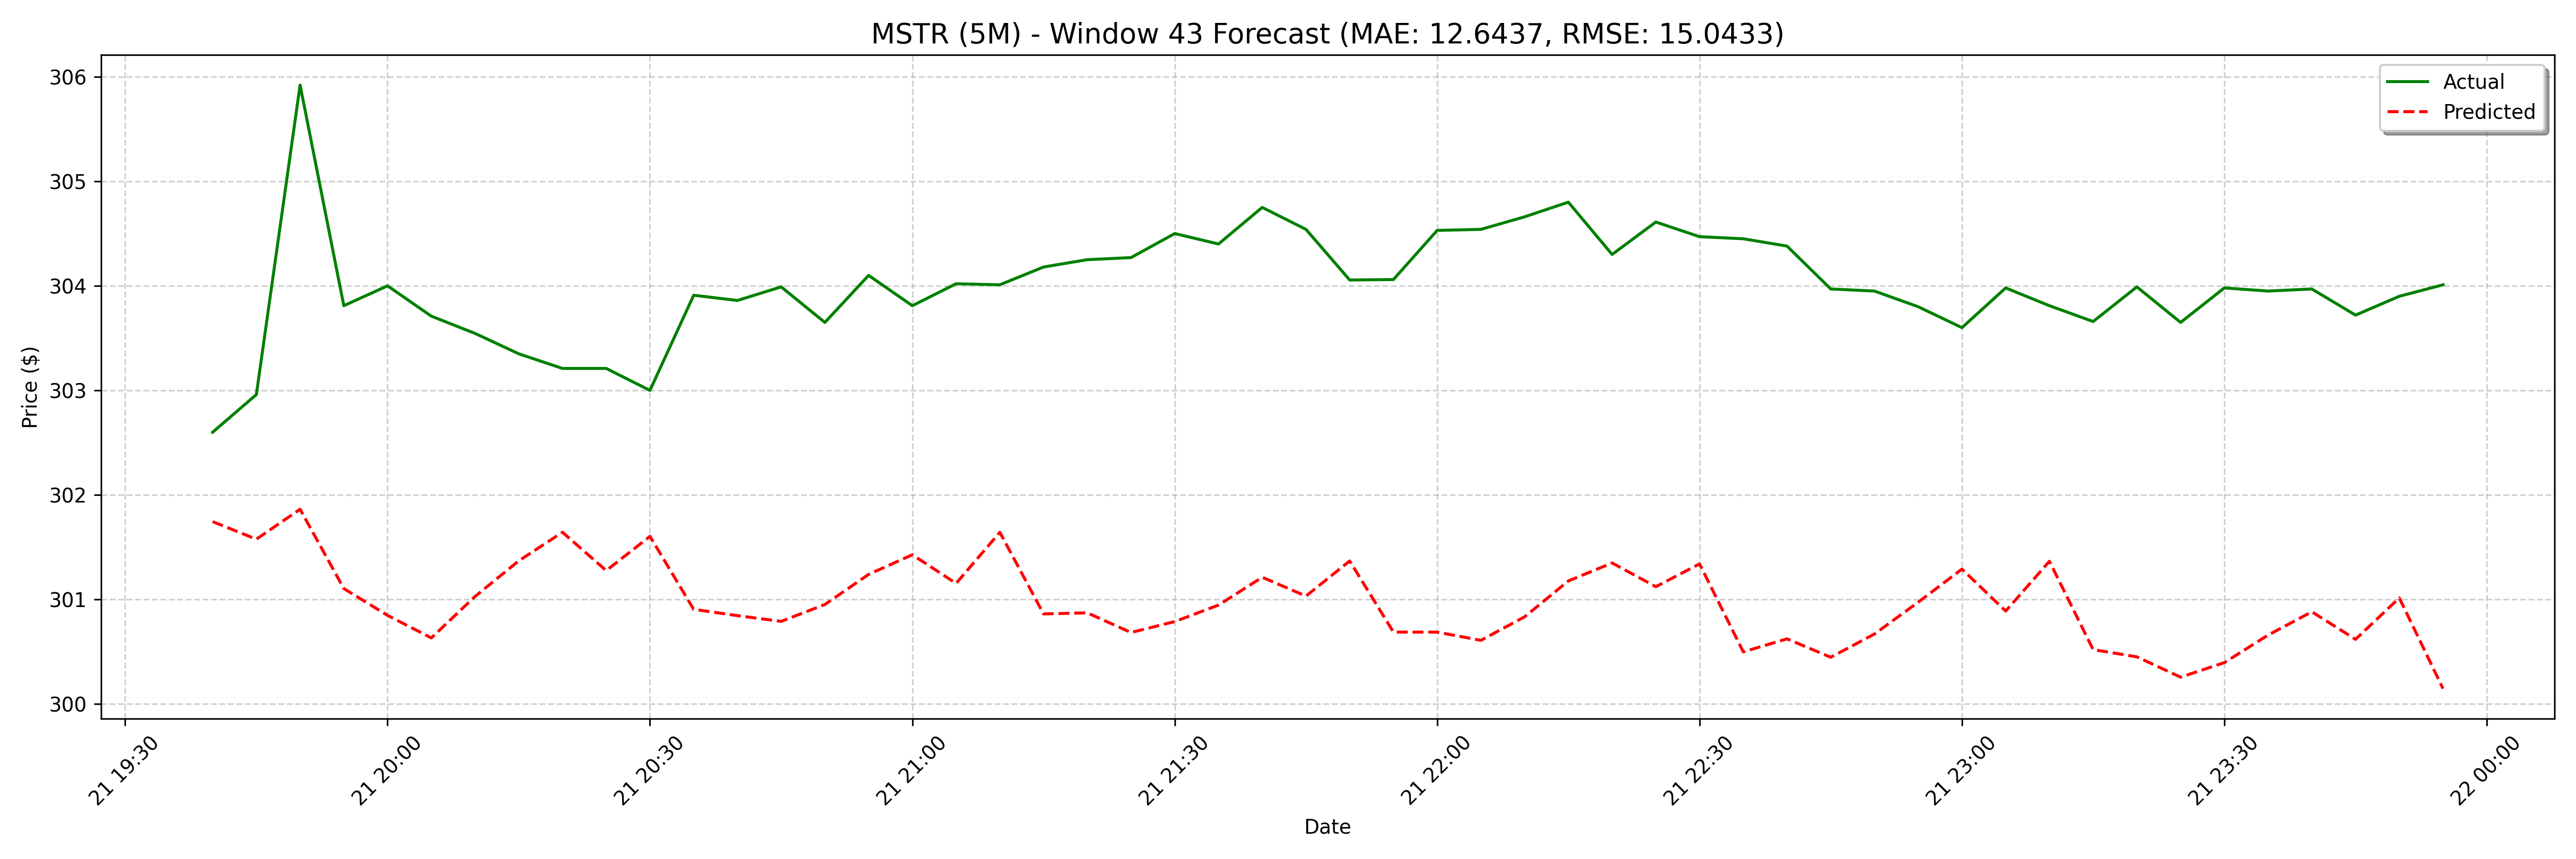

The file beside this chart, header and first rows:
date, actual, forecast
2025-03-21 19:40:00, 302.6, 301.7
2025-03-21 19:45:00, 303, 301.6
2025-03-21 19:50:00, 305.9, 301.9
2025-03-21 19:55:00, 303.8, 301.1
2025-03-21 20:00:00, 304.0, 300.8
2025-03-21 20:05:00, 303.7, 300.6
2025-03-21 20:10:00, 303.5, 301
2025-03-21 20:15:00, 303.4, 301.4
2025-03-21 20:20:00, 303.2, 301.6
2025-03-21 20:25:00, 303.2, 301.3
2025-03-21 20:30:00, 303.0, 301.6
2025-03-21 20:35:00, 303.9, 300.9
2025-03-21 20:40:00, 303.9, 300.8
2025-03-21 20:45:00, 304, 300.8
2025-03-21 20:50:00, 303.6, 301
2025-03-21 20:55:00, 304.1, 301.2
2025-03-21 21:00:00, 303.8, 301.4
2025-03-21 21:05:00, 304, 301.2
2025-03-21 21:10:00, 304, 301.6
2025-03-21 21:15:00, 304.2, 300.9
2025-03-21 21:20:00, 304.2, 300.9
2025-03-21 21:25:00, 304.3, 300.7
2025-03-21 21:30:00, 304.5, 300.8
2025-03-21 21:35:00, 304.4, 300.9
2025-03-21 21:40:00, 304.8, 301.2
2025-03-21 21:45:00, 304.5, 301
2025-03-21 21:50:00, 304.1, 301.4
2025-03-21 21:55:00, 304.1, 300.7
2025-03-21 22:00:00, 304.5, 300.7
2025-03-21 22:05:00, 304.5, 300.6
2025-03-21 22:10:00, 304.7, 300.8
2025-03-21 22:15:00, 304.8, 301.2
2025-03-21 22:20:00, 304.3, 301.3
2025-03-21 22:25:00, 304.6, 301.1
2025-03-21 22:30:00, 304.5, 301.3
2025-03-21 22:35:00, 304.4, 300.5
2025-03-21 22:40:00, 304.4, 300.6
2025-03-21 22:45:00, 304, 300.4
2025-03-21 22:50:00, 303.9, 300.7
2025-03-21 22:55:00, 303.8, 301
2025-03-21 23:00:00, 303.6, 301.3
2025-03-21 23:05:00, 304, 300.9
2025-03-21 23:10:00, 303.8, 301.4
2025-03-21 23:15:00, 303.7, 300.5
2025-03-21 23:20:00, 304, 300.5
2025-03-21 23:25:00, 303.6, 300.3
2025-03-21 23:30:00, 304, 300.4
2025-03-21 23:35:00, 303.9, 300.7
2025-03-21 23:40:00, 304, 300.9
2025-03-21 23:45:00, 303.7, 300.6
2025-03-21 23:50:00, 303.9, 301
2025-03-21 23:55:00, 304, 300.1
2025-03-24 08:00:00, 317.1, 300.2
2025-03-24 08:05:00, 317.8, 300
2025-03-24 08:10:00, 318.2, 300.4
2025-03-24 08:15:00, 318.5, 300.9
2025-03-24 08:20:00, 319.3, 300.9
2025-03-24 08:25:00, 319.9, 300.6
2025-03-24 08:30:00, 319.6, 300.8
2025-03-24 08:35:00, 319.8, 300
... 68 more rows
